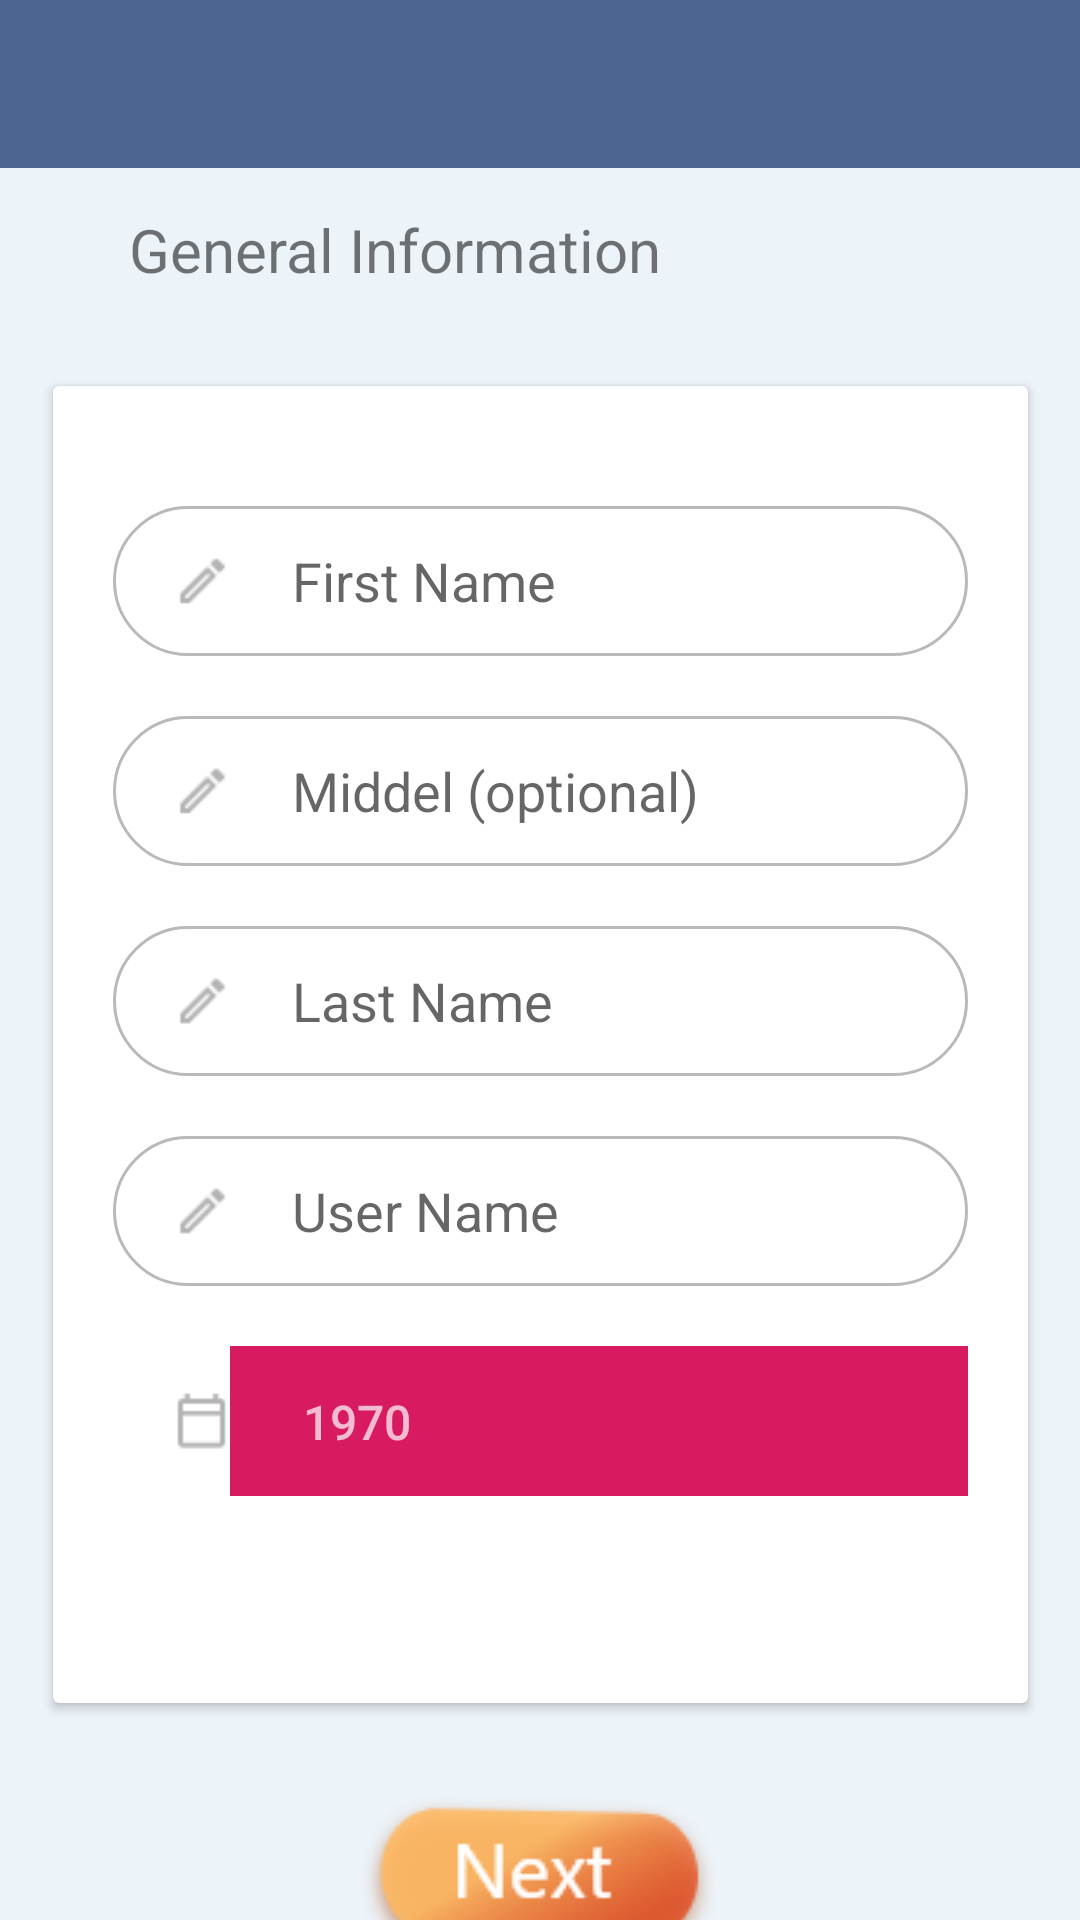

Reconstruct the res/layout file that produces this screen, plus the resources it refers to.
<!-- AndroidManifest.xml: application theme AppTheme -->
<!-- res/layout/activity_profile_2.xml -->
<?xml version="1.0" encoding="utf-8"?>
<androidx.constraintlayout.widget.ConstraintLayout xmlns:android="http://schemas.android.com/apk/res/android"
    xmlns:app="http://schemas.android.com/apk/res-auto"
    xmlns:tools="http://schemas.android.com/tools"
    android:layout_width="match_parent"
    android:layout_height="match_parent"
    android:background="@color/background"
    tools:context=".ProfileActivity_2">

    <com.google.android.material.appbar.AppBarLayout
        android:id="@+id/appBarLayout"
        android:layout_width="match_parent"
        android:layout_height="wrap_content"
        android:theme="@style/ThemeOverlay.AppCompat.Dark.ActionBar"
        app:layout_constraintEnd_toEndOf="parent"
        app:layout_constraintStart_toStartOf="parent"
        app:layout_constraintTop_toTopOf="parent">

        <androidx.appcompat.widget.Toolbar
            android:id="@+id/toolbar"
            android:layout_width="match_parent"
            android:layout_height="?attr/actionBarSize"
            android:background="@color/colorPrimary"
            app:layout_scrollFlags="scroll|enterAlways"
            app:popupTheme="@style/ThemeOverlay.AppCompat.Light" />
    </com.google.android.material.appbar.AppBarLayout>

    <TextView
        android:layout_width="wrap_content"
        android:layout_height="wrap_content"
        android:layout_marginStart="43dp"
        android:layout_marginBottom="32dp"
        android:text="General Information"
        android:textSize="20sp"
        app:layout_constraintBottom_toTopOf="@+id/cardView"
        app:layout_constraintStart_toStartOf="parent" />

    <androidx.cardview.widget.CardView
        android:id="@+id/cardView"
        android:layout_width="325dp"
        android:layout_height="439dp"
        app:layout_constraintBottom_toBottomOf="parent"
        app:layout_constraintEnd_toEndOf="parent"
        app:layout_constraintHorizontal_bias="0.5"
        app:layout_constraintStart_toStartOf="parent"
        app:layout_constraintTop_toBottomOf="@+id/appBarLayout">

        <LinearLayout
            android:layout_width="match_parent"
            android:layout_height="match_parent"
            android:orientation="vertical"
            android:padding="20dp">

            <LinearLayout
                android:layout_width="match_parent"
                android:layout_height="50dp"
                android:layout_marginTop="20dp"
                android:background="@drawable/linerlayoutbackground"
                android:weightSum="10">

                <ImageView
                    android:layout_width="wrap_content"
                    android:layout_height="wrap_content"
                    android:layout_gravity="center"
                    android:layout_marginLeft="20dp"
                    android:layout_weight="1"
                    android:src="@drawable/pencil" />

                <EditText
                    android:layout_width="match_parent"
                    android:layout_height="match_parent"
                    android:layout_marginLeft="20dp"
                    android:layout_marginRight="60dp"

                    android:background="@color/trnasparent"
                    android:layout_weight="9"
                    android:hint="First Name"
                    />
            </LinearLayout>
            <LinearLayout
                android:layout_width="match_parent"
                android:layout_height="50dp"
                android:layout_marginTop="20dp"
                android:background="@drawable/linerlayoutbackground"
                android:weightSum="10">

                <ImageView
                    android:layout_width="wrap_content"
                    android:layout_height="wrap_content"
                    android:layout_gravity="center"
                    android:layout_marginLeft="20dp"
                    android:layout_weight="1"
                    android:src="@drawable/pencil" />

                <EditText
                    android:layout_width="match_parent"
                    android:layout_height="match_parent"
                    android:layout_marginLeft="20dp"
                    android:layout_marginRight="60dp"
                    android:layout_weight="9"
                    android:hint="Middel (optional)"

                    android:background="@color/trnasparent"


                    />

            </LinearLayout>
            <LinearLayout
                android:layout_width="match_parent"
                android:layout_height="50dp"
                android:layout_marginTop="20dp"
                android:background="@drawable/linerlayoutbackground"
                android:weightSum="10">

                <ImageView
                    android:layout_width="wrap_content"
                    android:layout_height="wrap_content"
                    android:layout_gravity="center"
                    android:layout_marginLeft="20dp"
                    android:layout_weight="1"
                    android:src="@drawable/pencil" />

                <EditText
                    android:layout_width="match_parent"
                    android:layout_height="match_parent"
                    android:layout_marginLeft="20dp"
                    android:layout_marginRight="60dp"

                    android:background="@color/trnasparent"
                    android:layout_weight="9"
                    android:hint="Last Name"
                    />
            </LinearLayout>
            <LinearLayout
                android:layout_width="match_parent"
                android:layout_height="50dp"
                android:layout_marginTop="20dp"
                android:background="@drawable/linerlayoutbackground"
                android:weightSum="10">

                <ImageView
                    android:layout_width="wrap_content"
                    android:layout_height="wrap_content"
                    android:layout_gravity="center"
                    android:layout_marginLeft="20dp"
                    android:layout_weight="1"
                    android:src="@drawable/pencil" />

                <EditText

                    android:background="@color/trnasparent"
                    android:layout_width="match_parent"
                    android:layout_height="match_parent"
                    android:layout_marginLeft="20dp"
                    android:layout_marginRight="60dp"
                    android:layout_weight="9"
                    android:hint="User Name"
                    
                    />
            </LinearLayout>
            <LinearLayout
                android:layout_width="match_parent"
                android:layout_height="50dp"
                android:layout_marginTop="20dp"

                android:weightSum="10">

                <ImageView
                    android:layout_width="wrap_content"
                    android:layout_height="wrap_content"
                    android:layout_gravity="center"
                    android:layout_marginLeft="20dp"
                    android:layout_weight="1"
                    android:src="@drawable/date" />
                <DatePicker

                    android:layout_width="match_parent"
                    android:layout_height="match_parent"
                    android:background="@color/trnasparent"
                    style="@style/MyAppTheme"/>

            </LinearLayout>




        </LinearLayout>

    </androidx.cardview.widget.CardView>


    <ImageView
        android:id="@+id/profile2Next"
        android:layout_width="wrap_content"
        android:layout_height="wrap_content"
        android:layout_marginTop="29dp"
        android:src="@drawable/next"
        app:layout_constraintEnd_toEndOf="parent"
        app:layout_constraintHorizontal_bias="0.5"
        app:layout_constraintStart_toStartOf="parent"
        app:layout_constraintTop_toBottomOf="@+id/cardView" />

</androidx.constraintlayout.widget.ConstraintLayout>
<!-- resources referenced by this layout -->
<resources>
  <color name="background">#ECF3F9</color>
  <color name="colorPrimary">#4C6692</color>
  <color name="trnasparent">@android:color/transparent</color>
  <!-- drawable date: png bitmap (drawable-v24, 300 bytes) -->
  <!-- drawable linerlayoutbackground (drawable) -->
  <shape
      xmlns:android="http://schemas.android.com/apk/res/android">
      <solid
          android:color="@android:color/white">
      </solid>
      <stroke
          android:width="1dp"
          android:color="#B8B9BB">
      </stroke>
      <corners
          android:topLeftRadius="100dip"
          android:topRightRadius="100dip"
          android:bottomLeftRadius="100dip"
          android:bottomRightRadius="100dip">
      </corners>
  </shape>
  <!-- drawable next: png bitmap (drawable-v24, 10631 bytes) -->
  <!-- drawable pencil: png bitmap (drawable-v24, 323 bytes) -->
  <style name="MyAppTheme" parent="Theme.AppCompat.Light">
          <item name="colorAccent">#ff6d00</item>
          <item name="colorControlActivated">#33691e</item>
          <item name="android:selectableItemBackgroundBorderless">@color/colorPrimaryDark</item>
          <item name="colorControlHighlight">#d50000</item>
      </style>
  <style name="AppTheme" parent="Theme.AppCompat.Light.DarkActionBar">
          
          <item name="colorPrimary">@color/colorPrimary</item>
          <item name="colorPrimaryDark">@color/colorPrimaryDark</item>
          <item name="colorAccent">@color/colorAccent</item>
      </style>
  <color name="colorPrimaryDark">#4C6692</color>
  <color name="colorAccent">#D81B60</color>
</resources>
